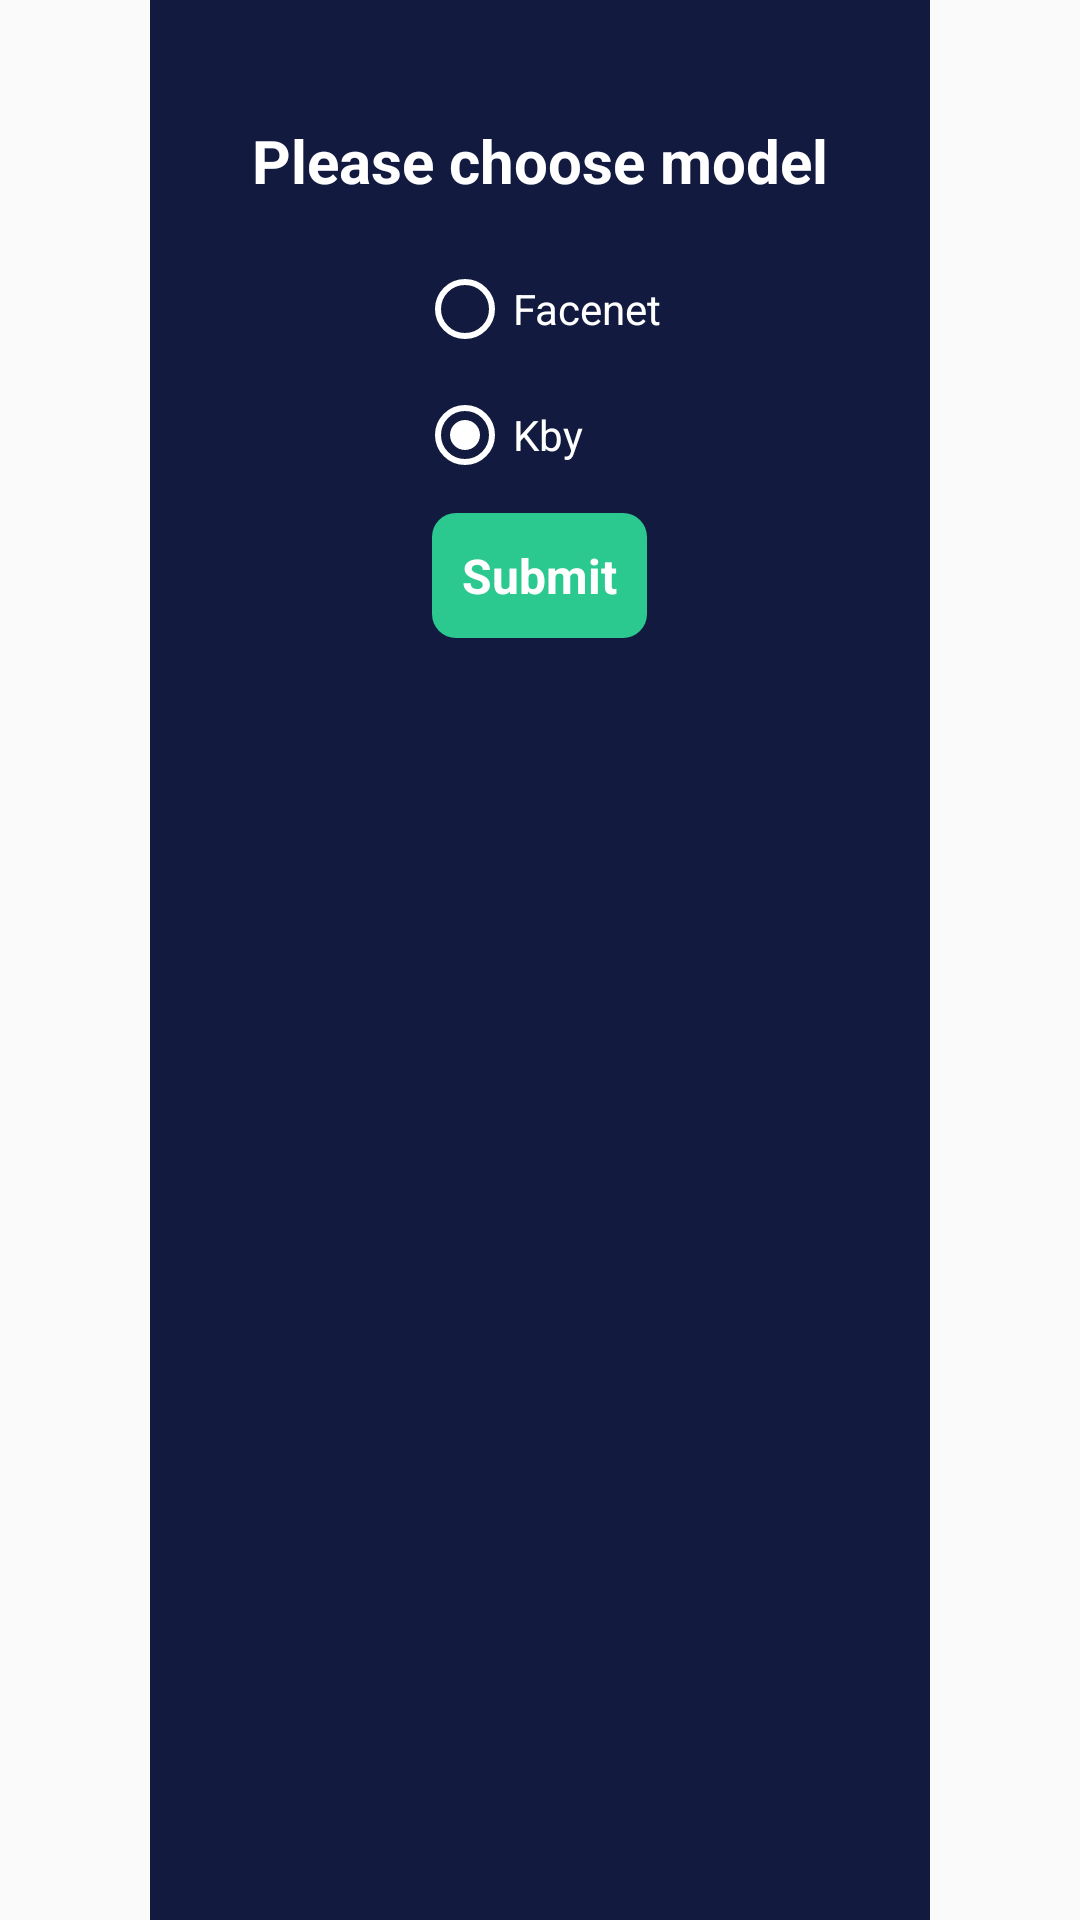

Layout XML and referenced resources for this Android screen:
<!-- AndroidManifest.xml: application theme AppTheme -->
<!-- res/layout/fragment_dialog_choose_model.xml -->
<?xml version="1.0" encoding="utf-8"?>
<layout xmlns:android="http://schemas.android.com/apk/res/android">

    <LinearLayout
        android:layout_width="match_parent"
        android:layout_height="wrap_content"
        android:orientation="vertical">

        <LinearLayout
            android:layout_width="match_parent"
            android:layout_height="match_parent"
            android:layout_marginHorizontal="50dp"
            android:background="#121A40"
            android:orientation="vertical"
            android:paddingVertical="30dp">

            <TextView
                android:layout_width="match_parent"
                android:layout_height="wrap_content"
                android:layout_marginTop="10dp"
                android:gravity="center"
                android:text="Please choose model"
                android:textColor="@color/white"
                android:textSize="20sp"
                android:textStyle="bold" />

            <RadioGroup
                android:layout_width="wrap_content"
                android:layout_height="wrap_content"
                android:layout_gravity="center_horizontal"
                android:layout_marginTop="20dp">

                <RadioButton
                    android:id="@+id/rb_facenet"
                    android:layout_width="wrap_content"
                    android:layout_height="wrap_content"
                    android:buttonTint="@color/white"
                    android:text="Facenet"
                    android:textColor="@color/white" />

                <RadioButton
                    android:id="@+id/rb_kby"
                    android:layout_width="wrap_content"
                    android:layout_height="wrap_content"
                    android:layout_marginTop="10dp"
                    android:buttonTint="@color/white"
                    android:checked="true"
                    android:text="Kby"
                    android:textColor="@color/white" />
            </RadioGroup>

            <TextView
                android:id="@+id/tv_start_scan_face"
                android:layout_width="wrap_content"
                android:layout_height="wrap_content"
                android:layout_gravity="center_horizontal"
                android:layout_marginTop="10dp"
                android:background="@drawable/bg_btn_login"
                android:paddingHorizontal="10dp"
                android:paddingVertical="10dp"
                android:text="Submit"
                android:textColor="@color/white"
                android:textSize="16sp"
                android:textStyle="bold" />
        </LinearLayout>


    </LinearLayout>
</layout>
<!-- resources referenced by this layout -->
<resources>
  <color name="white">#FFFFFFFF</color>
  <!-- drawable bg_btn_login (drawable) -->
  <?xml version="1.0" encoding="utf-8"?>
  <shape xmlns:android="http://schemas.android.com/apk/res/android"
      android:shape="rectangle">
      <solid android:color="#2BC88F" />
      <corners android:radius="8dp" />
  </shape>
  <style name="AppTheme" parent="Theme.AppCompat.Light.NoActionBar">
          
          <item name="colorPrimary">@color/colorPrimary</item>
          <item name="colorPrimaryDark">@color/colorPrimaryDark</item>
          <item name="android:windowActionBarOverlay">true</item>
          <item name="colorAccent">@color/colorAccent</item>
      </style>
  <!-- not gathered from this repository: default colours our renderer supplied (Android Studio template values) -->
  <color name="colorPrimary">#FF6200EE</color>
  <color name="colorPrimaryDark">#FF3700B3</color>
  <color name="colorAccent">#FF03DAC5</color>
</resources>
